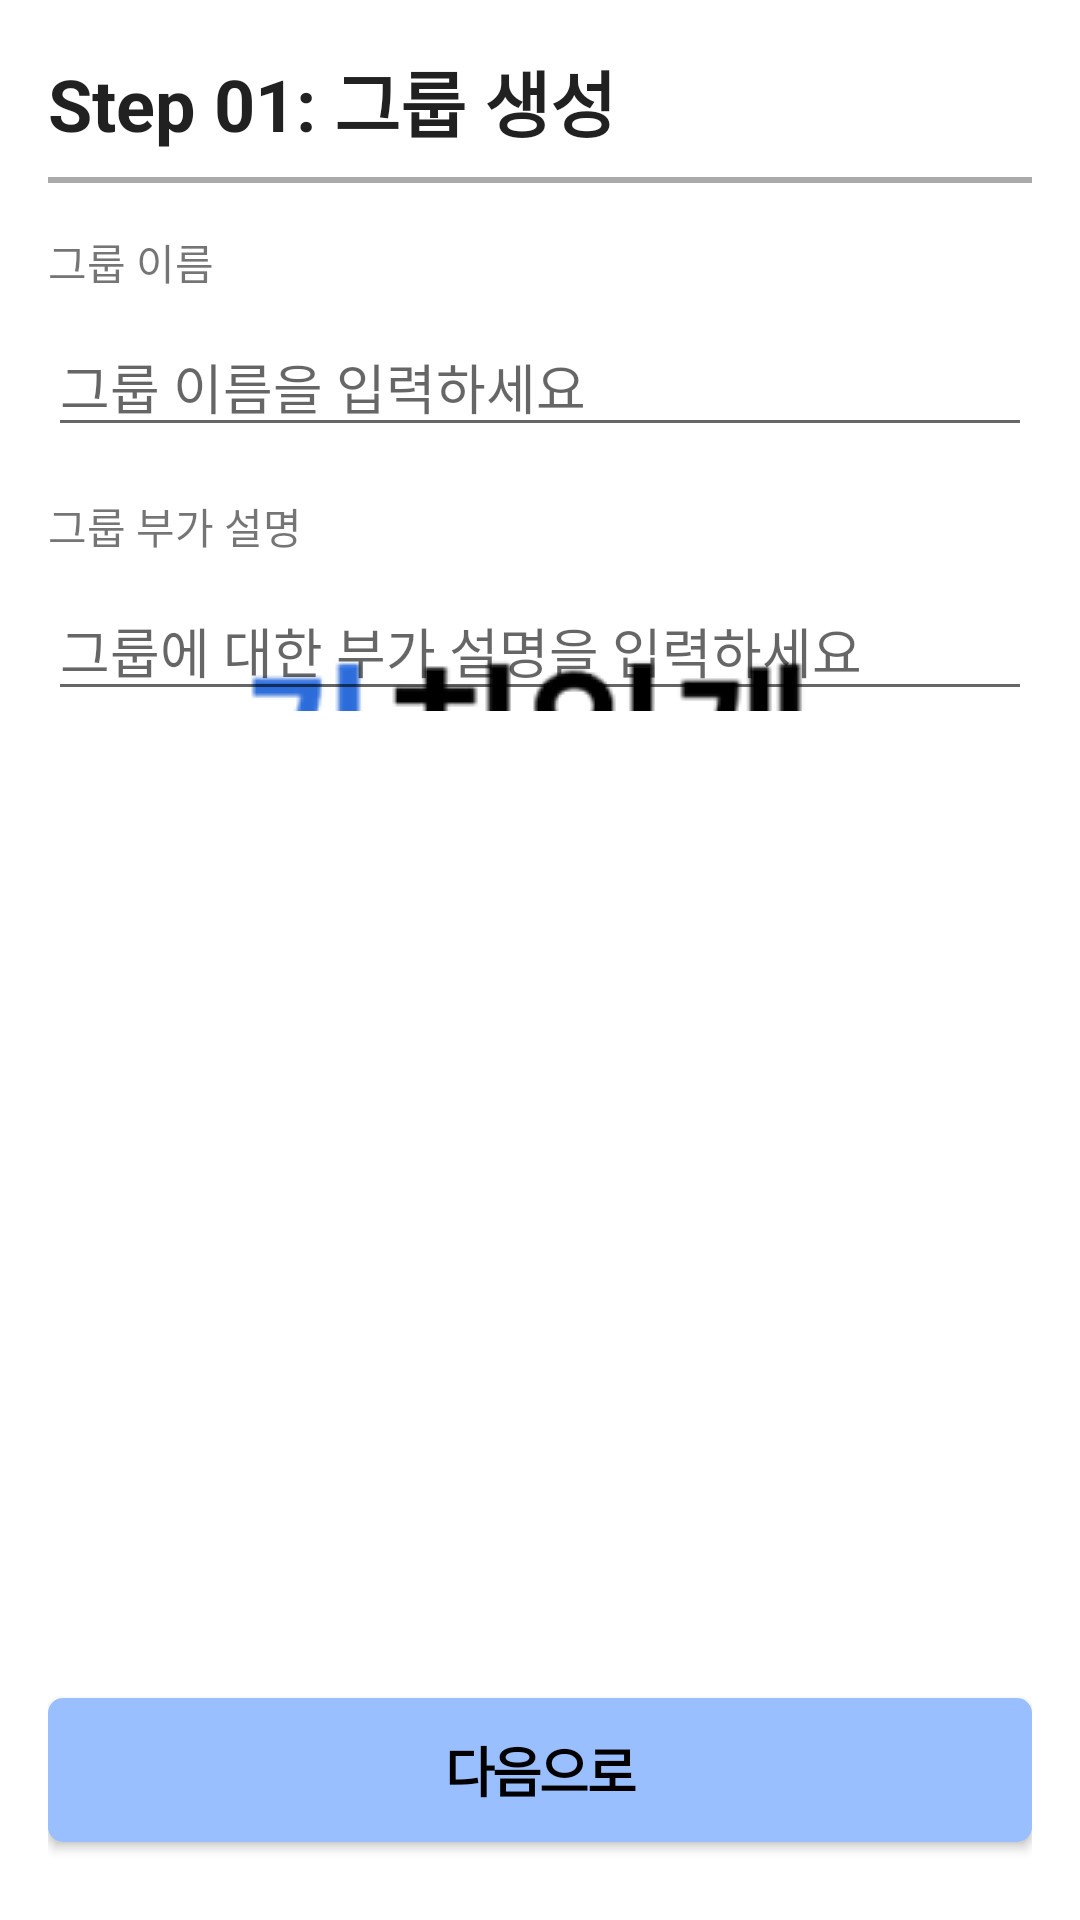

Reconstruct the res/layout file that produces this screen, plus the resources it refers to.
<!-- AndroidManifest.xml: application theme SplashActivity -->
<!-- res/layout/activity_step01.xml -->
<?xml version="1.0" encoding="utf-8"?>
<LinearLayout xmlns:android="http://schemas.android.com/apk/res/android"
    xmlns:app="http://schemas.android.com/apk/res-auto"
    xmlns:tools="http://schemas.android.com/tools"
    android:layout_width="match_parent"
    android:layout_height="match_parent"
    android:orientation="vertical"
    android:padding="16dp"
    tools:context=".GroupActivity">

    <TextView
        android:layout_width="match_parent"
        android:layout_height="wrap_content"
        android:text="Step 01: 그룹 생성"
        android:textAppearance="@style/TextAppearance.AppCompat.Large"
        android:textStyle="bold"
        android:textSize="24sp"
        android:layout_marginBottom="8dp"
        android:layout_gravity="start"/>

    <View
        android:layout_width="match_parent"
        android:layout_height="2dp"
        android:background="@android:color/darker_gray"
        android:layout_marginBottom="16dp"/>

    <TextView
        android:layout_width="wrap_content"
        android:layout_height="wrap_content"
        android:text="그룹 이름"
        android:layout_gravity="start"/>

    <EditText
        android:id="@+id/groupNameEditText"
        android:layout_width="match_parent"
        android:layout_height="wrap_content"
        android:hint="그룹 이름을 입력하세요"
        android:layout_marginTop="8dp"/>

    <TextView
        android:layout_width="wrap_content"
        android:layout_height="wrap_content"
        android:text="그룹 부가 설명"
        android:layout_gravity="start"
        android:layout_marginTop="16dp"/>

    <EditText
        android:id="@+id/groupDescEditText"
        android:layout_width="match_parent"
        android:layout_height="wrap_content"
        android:hint="그룹에 대한 부가 설명을 입력하세요"
        android:layout_marginTop="8dp"/>

    <View
        android:layout_width="match_parent"
        android:layout_height="0dp"
        android:layout_weight="1"
        android:background="@color/white"/>


    <Button
        android:id="@+id/step1nextbtn"
        android:background="@drawable/nextactive"
        android:layout_width="match_parent"
        android:layout_height="wrap_content"
        android:letterSpacing="-0.05"
        android:textColor="#000000"
        android:textSize="18sp"
        android:textStyle="bold"
        android:text="다음으로"
        android:layout_marginBottom="10dp"/>

</LinearLayout>
<!-- resources referenced by this layout -->
<resources>
  <color name="white">#FFFFFFFF</color>
  <!-- drawable nextactive (drawable) -->
  <shape xmlns:android="http://schemas.android.com/apk/res/android"
      android:shape="rectangle">
      <size
          android:width="360dp"
          android:height="44dp"/>
      <solid android:color="#99BFFF" />
      <corners android:radius="5dp" />
  </shape>
  <style name="SplashActivity" parent="Theme.MaterialComponents.Light.NoActionBar">
          <item name="android:windowBackground">@drawable/splash_drawable</item>
          <item name="windowNoTitle">true</item>
          <item name="android:windowFullscreen">true</item>
      </style>
  <!-- drawable splash_drawable (drawable) -->
  <?xml version="1.0" encoding="utf-8"?>
  <layer-list xmlns:android="http://schemas.android.com/apk/res/android">
      <item android:drawable="@color/white"/>
      <item>
          <bitmap
              android:gravity="center"
              android:src="@drawable/gachicar"/>
      </item>
  </layer-list>
  <!-- drawable gachicar: png bitmap (drawable, 14079 bytes) -->
</resources>
